Run: headless pygame with SDL's dummy video driver; simulated clock (each Clock.tick advances the game by its frame time, no real sleeping); random seed 0; keys injected as events and as key.get_pressed() state; no mouse input.
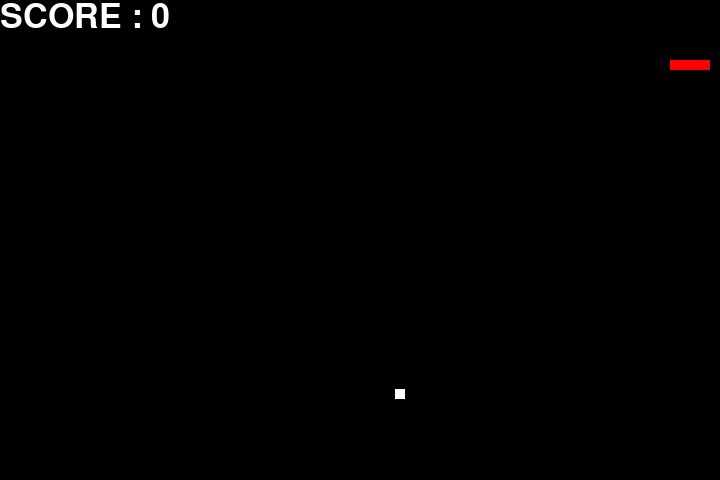
Frame 1 of 1 · flips 1–60 · no input

The pygame program that drew these frames:

import pygame  
import time
import random

speed = 13

window_x = 720
window_y = 480


black = pygame.Color(0, 0, 0)
white = pygame.Color(255, 255, 255)
blue = pygame.Color(0, 0, 255)
green = pygame.Color(0, 255, 0)
red = pygame.Color(255, 0, 0)

pygame.init()

pygame.display.set_caption("Snake Game Using Concept Of Stack")
window = pygame.display.set_mode((window_x, window_y))

snake_position = [100, 60]
snake_body = [[100, 60], [90, 60], [80, 60], [70, 60]]


def generate_random_food_postion():

    return [
        random.randrange(1, (window_x//10)*10),
        random.randrange(1, (window_y//10)*10)
    ]


food_positoin = generate_random_food_postion()

direction = 'RIGHT'

score = 0


def show_score(choice, color, font, size):
    s_font = pygame.font.SysFont(font, size)
    s_surface = s_font.render("SCORE : "+str(score), True, color)
    s_rect = s_surface.get_rect()
    window.blit(s_surface, s_rect)

def game_over():
    font = pygame.font.SysFont("Roboto", 50)
    go_surface = font.render("GAME OVER YOUR SCORE IS "+str(score), True, blue)
    go_rect = go_surface.get_rect()
    go_rect.midtop = (window_x/2, window_y/4)
    window.blit(go_surface, go_rect)

    pygame.display.flip()
    time.sleep(2)
    pygame.quit

    quit()


fps = pygame.time.Clock()

while True:
    for event in pygame.event.get():
        if event.type == pygame.KEYDOWN:
            if event.key == pygame.K_UP:
                if direction != 'DOWN':
                    direction = 'UP'
            if event.key == pygame.K_DOWN:
                if direction != 'UP':
                    direction = 'DOWN'
            if event.key == pygame.K_LEFT:
                if direction != 'RIGHT':
                    direction = 'LEFT'
            if event.key == pygame.K_RIGHT:
                if direction != 'LEFT':
                    direction = 'RIGHT'
    if direction == 'UP':
        snake_position[1] = snake_position[1] - 10
    if direction == 'DOWN':
        snake_position[1] = snake_position[1] + 10
    if direction == 'LEFT':
        snake_position[0] = snake_position[0] - 10 
    if direction == 'RIGHT':
        snake_position[0] = snake_position[0] + 10 

    snake_body.insert(0, list(snake_position)) 
    
    if snake_position[0] == food_positoin[0] and snake_position[1] == food_positoin[1] or pygame.Rect(food_positoin[0], food_positoin[1], 10, 10).collidepoint(snake_position[0], snake_position[1]):
        score += 10 

        food_positoin = generate_random_food_postion() 

    else:
        snake_body.pop()

    window.fill(black)


    for sb in snake_body:
        pygame.draw.rect(window, red, pygame.Rect(sb[0], sb[1], 10, 10))

    pygame.draw.rect(window, white, pygame.Rect(
        food_positoin[0], food_positoin[1], 10, 10))

    # Game Over
    if snake_position[0] < 0 or snake_position[0] > window_x-10:
        game_over()
    if snake_position[1] < 0 or snake_position[1] > window_y-10:
        game_over()

    show_score(1, white, "Robot", 50) 

    pygame.display.update()

    fps.tick(speed)
